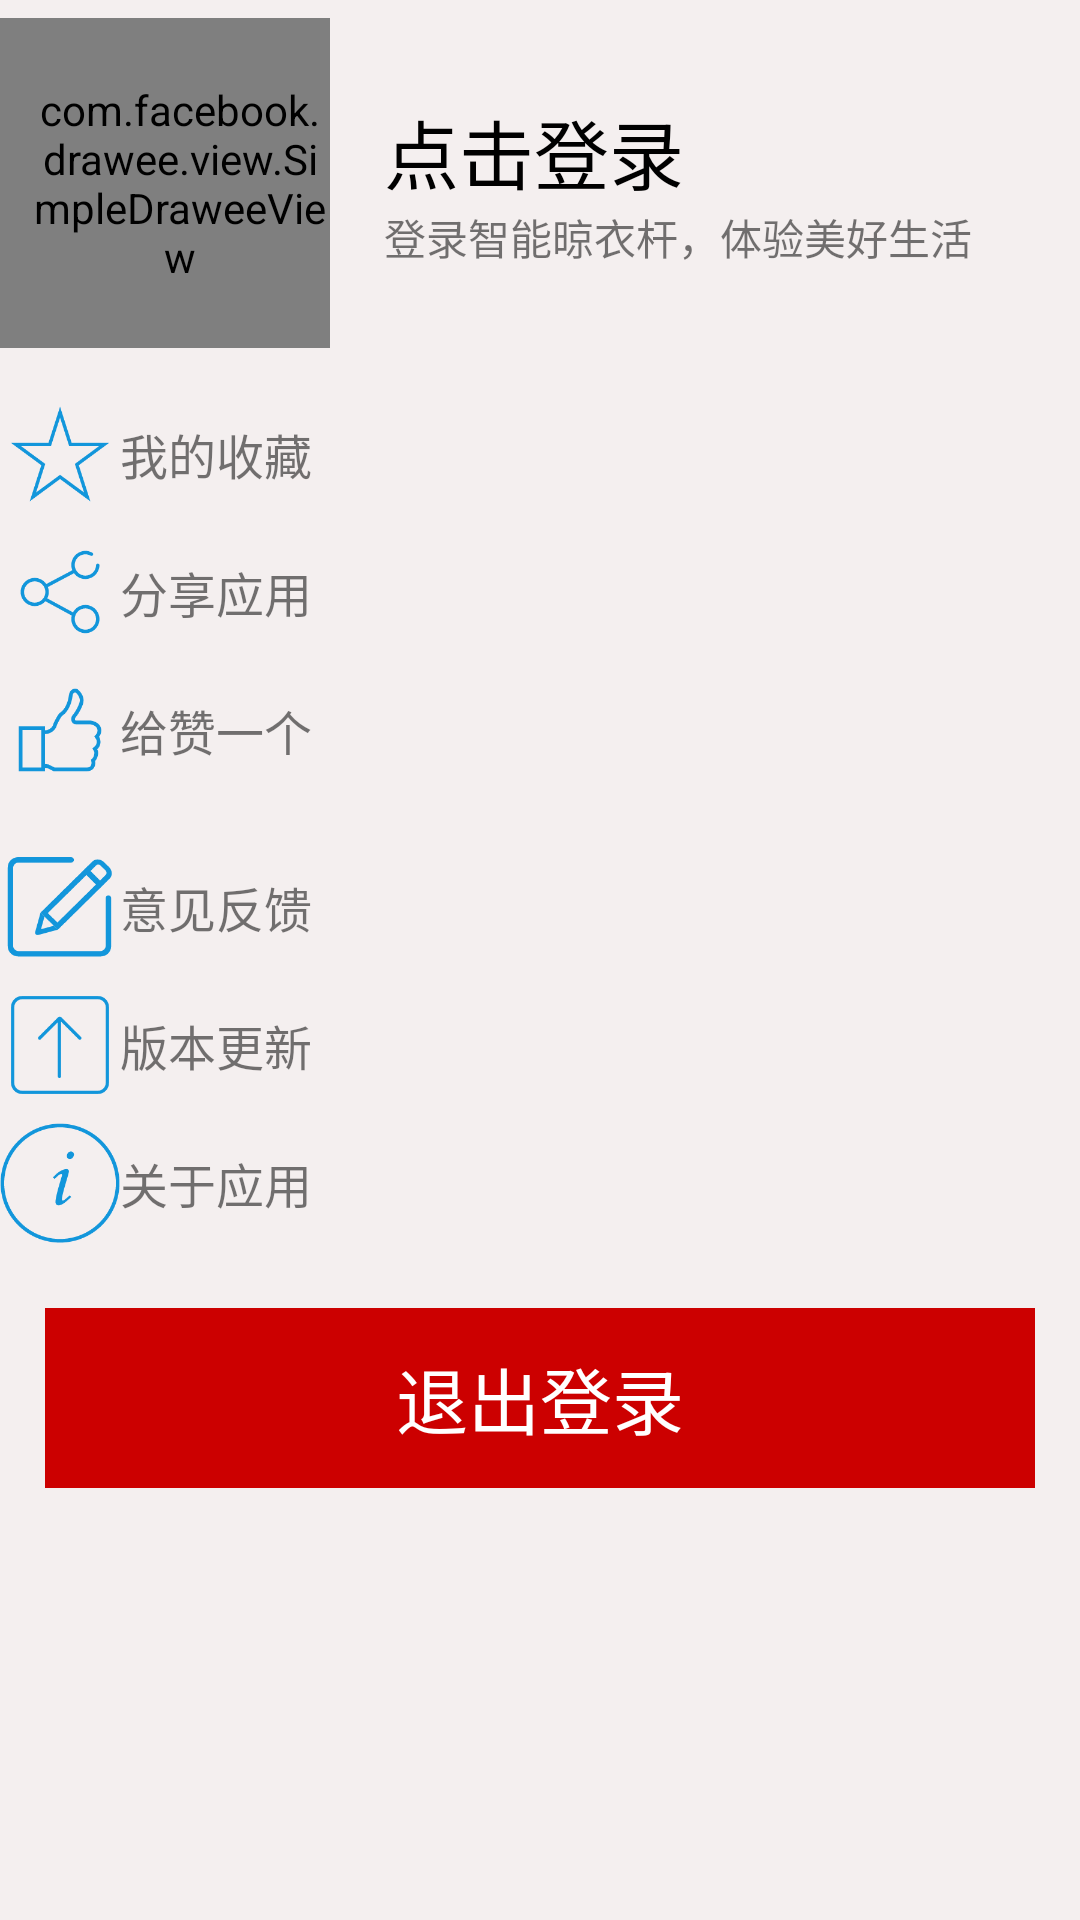

Here is an Android app screen rendered from its layout file. Give the layout XML and the strings, colors and styles it references.
<!-- AndroidManifest.xml: application theme AppTheme -->
<!-- res/layout/fragment_mine.xml -->
<FrameLayout xmlns:android="http://schemas.android.com/apk/res/android"
             xmlns:tools="http://schemas.android.com/tools"
             android:layout_width="match_parent"
             android:layout_height="match_parent"
             android:background="#f4efef"
             tools:context="com.example.asus.thesmartofairing.MineFragment">

    <LinearLayout
        android:layout_width="match_parent"
        android:orientation="vertical"
        android:layout_height="wrap_content">
        <TextView
            android:layout_width="match_parent"
            android:background="#f4efef"
            android:layout_height="6dp"/>

        <LinearLayout
            android:layout_width="match_parent"
            android:orientation="horizontal"
            android:background="@color/colorWhite"
            android:layout_height="wrap_content">
            <com.facebook.drawee.view.SimpleDraweeView
                android:layout_width="110dp"
                android:layout_gravity="center_vertical"
                android:paddingLeft="10dp"
                android:paddingTop="5dp"
                android:paddingBottom="5dp"
                android:id="@+id/simpledraweeview_login"
                android:layout_height="110dp"/>

            <LinearLayout
                android:layout_width="match_parent"
                android:orientation="vertical"
                android:layout_gravity="center"
                android:paddingLeft="18dp"
                android:layout_height="wrap_content">
                <TextView
                    android:layout_width="wrap_content"
                    android:text="点击登录"
                    android:id="@+id/tv_mine1"
                    android:textSize="25sp"
                    android:textColor="#000"
                    android:layout_height="wrap_content"/>
                <TextView
                    android:layout_width="wrap_content"
                    android:layout_below="@id/tv_mine1"
                    android:id="@+id/tv_mine2"
                    android:text="登录智能晾衣杆，体验美好生活"
                    android:layout_height="wrap_content"/>
            </LinearLayout>
        </LinearLayout>

        <TextView
            android:layout_width="match_parent"
            android:background="#f4efef"
            android:layout_height="13dp"/>

        <LinearLayout
            android:layout_width="match_parent"
            android:orientation="horizontal"
            android:background="@color/colorWhite"
            android:layout_height="45dp">
            <ImageView
                android:layout_weight="1"
                android:layout_width="0dp"
                android:paddingLeft="20dp"
                android:padding="15dp"
                android:layout_gravity="center"
                android:background="@drawable/collect"
                android:layout_height="40dp"/>
            <TextView
                android:layout_weight="8"
                android:layout_width="0dp"
                android:text="我的收藏"
                android:textSize="16sp"
                android:layout_gravity="center"
                android:layout_height="wrap_content"/>
        </LinearLayout>
        <TextView
            android:layout_width="match_parent"
            android:background="#f4efef"
            android:paddingLeft="10dp"
            android:paddingRight="10dp"
            android:layout_height="1dp"/>

        <LinearLayout
            android:layout_width="match_parent"
            android:orientation="horizontal"
            android:background="@color/colorWhite"
            android:layout_height="45dp">
            <ImageView
                android:layout_weight="1"
                android:layout_width="0dp"
                android:padding="15dp"
                android:paddingLeft="20dp"
                android:layout_gravity="center"
                android:background="@drawable/share"
                android:layout_height="40dp"/>
            <TextView
                android:layout_weight="8"
                android:layout_width="0dp"
                android:text="分享应用"
                android:textSize="16sp"
                android:layout_gravity="center"
                android:layout_height="wrap_content"/>
        </LinearLayout>

        <TextView
            android:layout_width="match_parent"
            android:background="#f4efef"
            android:paddingLeft="10dp"
            android:paddingRight="10dp"
            android:layout_height="1dp"/>

        <LinearLayout
            android:layout_width="match_parent"
            android:orientation="horizontal"
            android:background="@color/colorWhite"
            android:layout_height="45dp">
            <ImageView
                android:layout_weight="1"
                android:layout_width="0dp"
                android:padding="15dp"
                android:paddingLeft="20dp"
                android:layout_gravity="center"
                android:background="@drawable/zan"
                android:layout_height="40dp"/>
            <TextView
                android:layout_weight="8"
                android:layout_width="0dp"
                android:text="给赞一个"
                android:textSize="16sp"
                android:layout_gravity="center"
                android:layout_height="wrap_content"/>
        </LinearLayout>
        <TextView
            android:layout_width="match_parent"
            android:background="#f4efef"
            android:paddingLeft="10dp"
            android:paddingRight="10dp"
            android:layout_height="1dp"/>



        <TextView
            android:layout_width="match_parent"
            android:background="#f4efef"
            android:paddingLeft="10dp"
            android:paddingRight="10dp"
            android:layout_height="13dp"/>

        <LinearLayout
            android:layout_width="match_parent"
            android:orientation="horizontal"
            android:background="@color/colorWhite"
            android:layout_height="45dp">
            <ImageView
                android:layout_weight="1"
                android:layout_width="0dp"
                android:padding="15dp"
                android:paddingLeft="20dp"
                android:layout_gravity="center"
                android:background="@drawable/fankui"
                android:layout_height="40dp"/>
            <TextView
                android:layout_weight="8"
                android:layout_width="0dp"
                android:text="意见反馈"
                android:textSize="16sp"
                android:layout_gravity="center"
                android:layout_height="wrap_content"/>
        </LinearLayout>

        <TextView
            android:layout_width="match_parent"
            android:background="#f4efef"
            android:paddingLeft="10dp"
            android:paddingRight="10dp"
            android:layout_height="1dp"/>

        <LinearLayout
            android:layout_width="match_parent"
            android:orientation="horizontal"
            android:background="@color/colorWhite"
            android:layout_height="45dp">
            <ImageView
                android:layout_weight="1"
                android:layout_width="0dp"
                android:padding="15dp"
                android:paddingLeft="20dp"
                android:layout_gravity="center"
                android:background="@drawable/gengxin"
                android:layout_height="40dp"/>
            <TextView
                android:layout_weight="8"
                android:layout_width="0dp"
                android:text="版本更新"
                android:textSize="16sp"
                android:layout_gravity="center"
                android:layout_height="wrap_content"/>
        </LinearLayout>

        <TextView
            android:layout_width="match_parent"
            android:background="#f4efef"
            android:paddingLeft="10dp"
            android:paddingRight="10dp"
            android:layout_height="1dp"/>

        <LinearLayout
            android:layout_width="match_parent"
            android:orientation="horizontal"
            android:background="@color/colorWhite"
            android:layout_height="45dp">
            <ImageView
                android:layout_weight="1"
                android:layout_width="0dp"
                android:padding="15dp"
                android:paddingLeft="20dp"
                android:layout_gravity="center"
                android:background="@drawable/guanyu"
                android:layout_height="40dp"/>
            <TextView
                android:layout_weight="8"
                android:layout_width="0dp"
                android:text="关于应用"
                android:textSize="16sp"
                android:layout_gravity="center"
                android:layout_height="wrap_content"/>
        </LinearLayout>

        <TextView
            android:layout_width="match_parent"
            android:background="#f4efef"
            android:paddingLeft="10dp"
            android:paddingRight="10dp"
            android:layout_height="19dp"/>
        <TextView
            android:layout_width="330dp"
            android:visibility="visible"
            android:text="退出登录"
            android:gravity="center"
            android:textSize="24sp"
            android:id="@+id/tv_exit"
            android:layout_gravity="center"
            android:textColor="#fff"
            android:background="#CC0000"
            android:layout_height="60dp"/>
    </LinearLayout>

</FrameLayout>
<!-- resources referenced by this layout -->
<resources>
  <!-- drawable collect: png bitmap (drawable, 4633 bytes) -->
  <!-- drawable fankui: png bitmap (drawable, 4260 bytes) -->
  <!-- drawable gengxin: png bitmap (drawable, 3509 bytes) -->
  <!-- drawable guanyu: png bitmap (drawable, 6502 bytes) -->
  <!-- drawable share: png bitmap (drawable, 5072 bytes) -->
  <!-- drawable zan: png bitmap (drawable, 4029 bytes) -->
  <style name="AppTheme" parent="Theme.AppCompat.Light.NoActionBar">
          
          <item name="colorPrimary">@color/colorPrimary</item>
          <item name="colorPrimaryDark">@color/colorPrimaryDark</item>
          <item name="colorAccent">@color/colorAccent</item>
      </style>
  <!-- not gathered from this repository: default colours our renderer supplied (Android Studio template values) -->
  <color name="colorPrimary">#FF6200EE</color>
  <color name="colorPrimaryDark">#FF3700B3</color>
  <color name="colorAccent">#FF03DAC5</color>
</resources>
